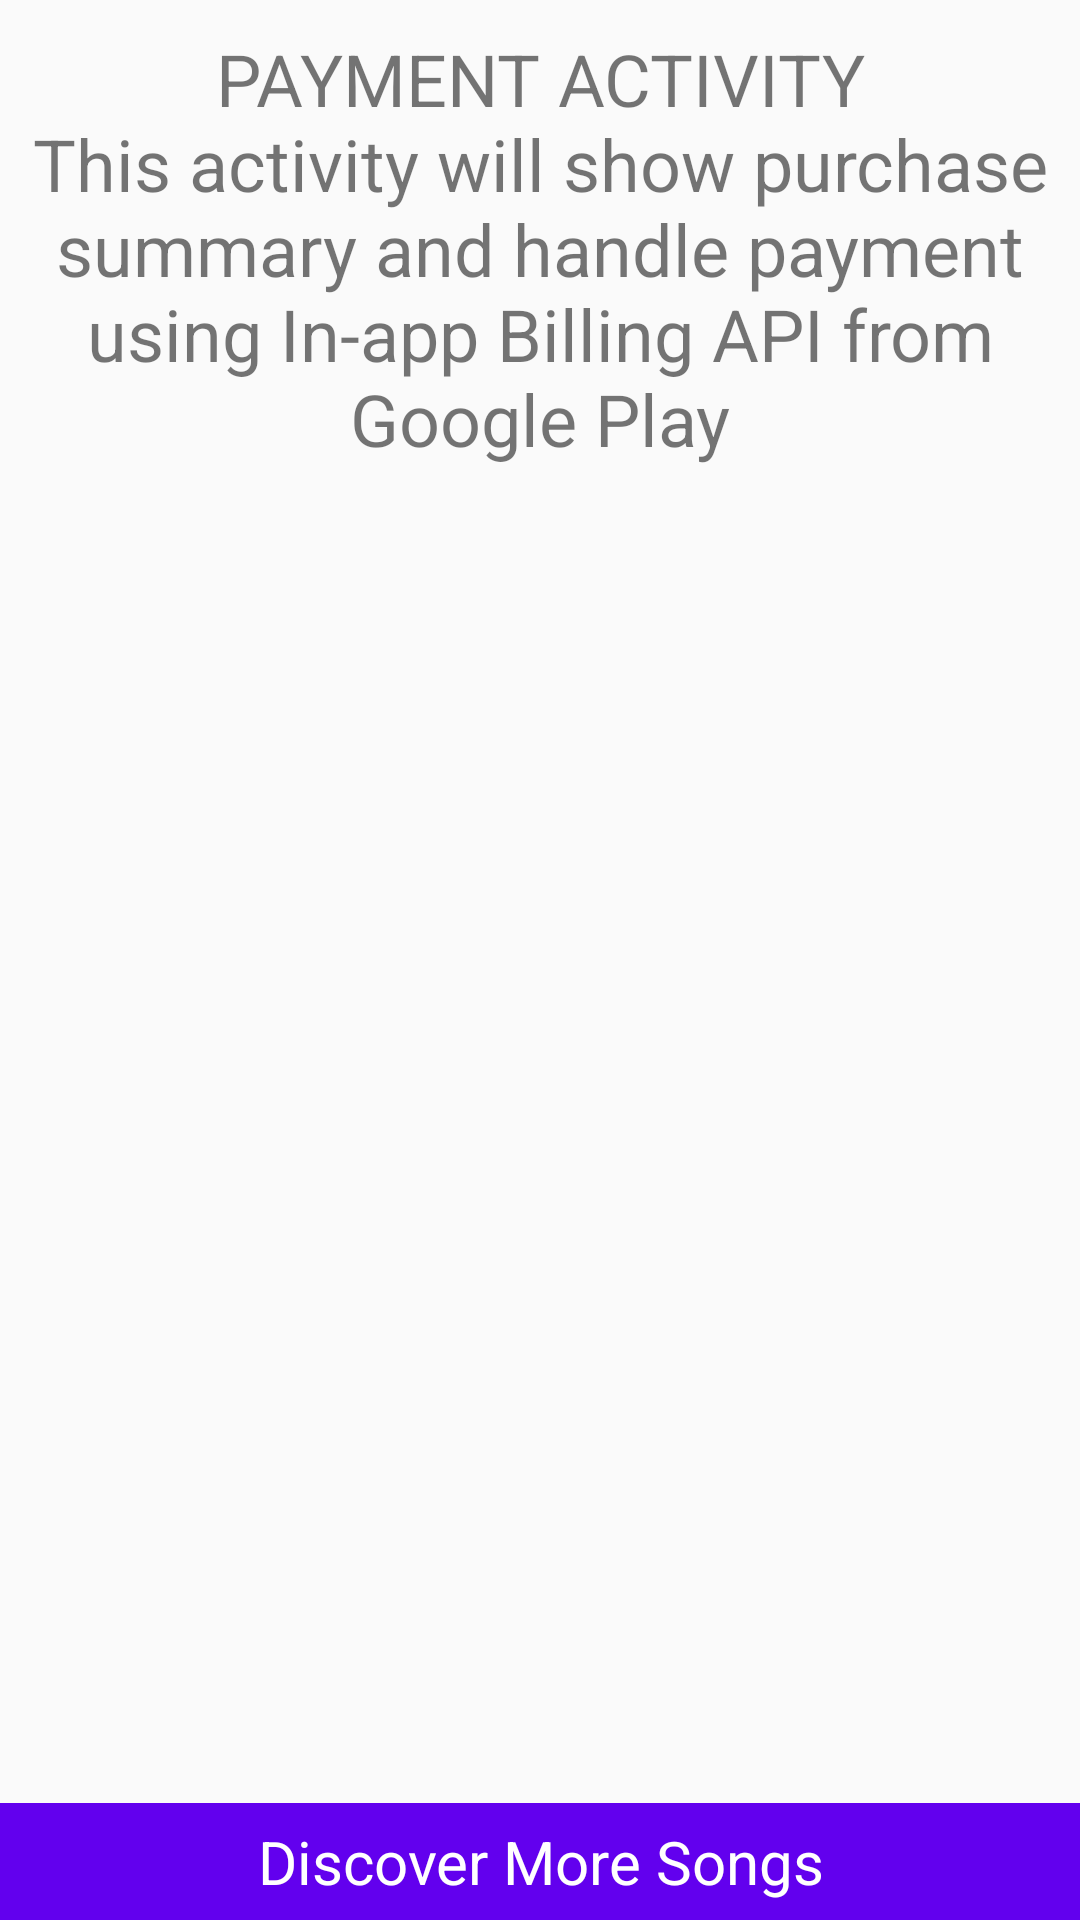

The Android layout XML behind this screen, and the referenced resources:
<!-- AndroidManifest.xml: application theme AppTheme -->
<!-- res/layout/activity_payment.xml -->
<?xml version="1.0" encoding="utf-8"?>
<RelativeLayout xmlns:android="http://schemas.android.com/apk/res/android"
    xmlns:tools="http://schemas.android.com/tools"
    android:layout_width="match_parent"
    android:layout_height="match_parent"
    tools:context="com.example.android.musictouch.PaymentActivity">

    <TextView
        android:layout_width="368dp"
        android:layout_height="wrap_content"
        android:layout_centerHorizontal="true"
        android:layout_marginTop="10dp"
        android:text="@string/payment_activity_description"
        android:textAlignment="center"
        android:textSize="24sp" />

    <RelativeLayout
        android:id="@+id/discover_nav"
        android:layout_width="match_parent"
        android:layout_height="wrap_content"
        android:layout_alignParentBottom="true"
        android:background="@color/colorPrimary"
        android:padding="6dp">

        <TextView
            android:layout_width="match_parent"
            android:layout_height="wrap_content"
            android:layout_centerVertical="true"
            android:text="@string/discover_more"
            android:textAlignment="center"
            android:textColor="@android:color/white"
            android:textSize="20sp" />

        <ImageView
            android:layout_width="wrap_content"
            android:layout_height="wrap_content"
            android:layout_alignParentRight="true"
            android:src="@drawable/ic_keyboard_arrow_right_black_24dp" />

    </RelativeLayout>
</RelativeLayout>
<!-- resources referenced by this layout -->
<resources>
  <string name="discover_more">Discover More Songs</string>
  <string name="payment_activity_description">PAYMENT ACTIVITY\nThis activity will show purchase summary and handle payment using In-app Billing API from Google Play</string>
  <style name="AppTheme" parent="Theme.AppCompat.Light.DarkActionBar">
          
          <item name="colorPrimary">@color/colorPrimary</item>
          <item name="colorPrimaryDark">@color/colorPrimaryDark</item>
          <item name="colorAccent">@color/colorAccent</item>
      </style>
  <!-- not gathered from this repository: default colours our renderer supplied (Android Studio template values) -->
  <color name="colorPrimary">#FF6200EE</color>
  <color name="colorPrimaryDark">#FF3700B3</color>
  <color name="colorAccent">#FF03DAC5</color>
</resources>
